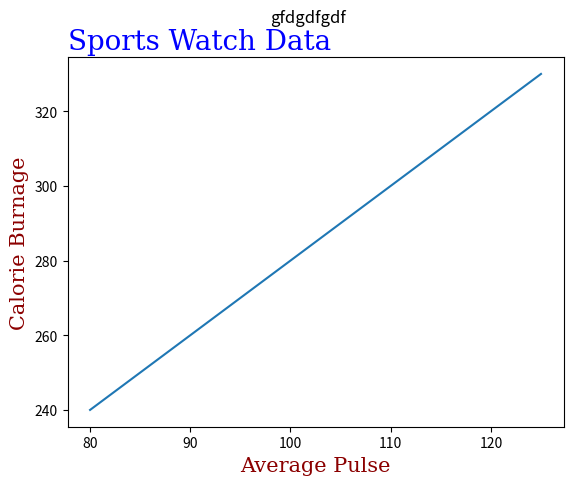

Python code for this plot:
##lesson13
import matplotlib.pyplot as plt
import numpy as np

ypoints = np.array([3, 8, 1, 10])

#plt.plot(ypoints, linestyle = 'dotted')
#plt.plot(ypoints, linestyle = 'dashed')
#plt.plot(ypoints, ls = ':')
#plt.plot(ypoints, ls = '--')
#plt.plot(ypoints, ls = '--',color='r')
#plt.plot(ypoints, ls = '--',color="#BAD61B")
#plt.plot(ypoints, linewidth = '20.5')
##plt.show()


"""
y1 = np.array([3, 8, 1, 10])
y2 = np.array([6, 2, 7, 11])

plt.plot(y1)
plt.plot(y2)

plt.show()

"""



"""
x1 = np.array([0, 1, 2, 3])
y1 = np.array([3, 8, 1, 10])
x2 = np.array([0, 1, 2, 3])
y2 = np.array([6, 2, 7, 11])

plt.plot(x1, y1, x2, y2)
plt.show()
"""

import numpy as np
import matplotlib.pyplot as plt

x = np.array([80, 85, 90, 95, 100, 105, 110, 115, 120, 125])
y = np.array([240, 250, 260, 270, 280, 290, 300, 310, 320, 330])

plt.plot(x, y)

font1 = {'family':'serif','color':'blue','size':20}
font2 = {'family':'serif','color':'darkred','size':15}
plt.suptitle("gfdgdfgdf")


plt.title("Sports Watch Data", fontdict = font1, loc = 'left')
plt.xlabel("Average Pulse", fontdict = font2)
plt.ylabel("Calorie Burnage", fontdict = font2)


plt.show()

